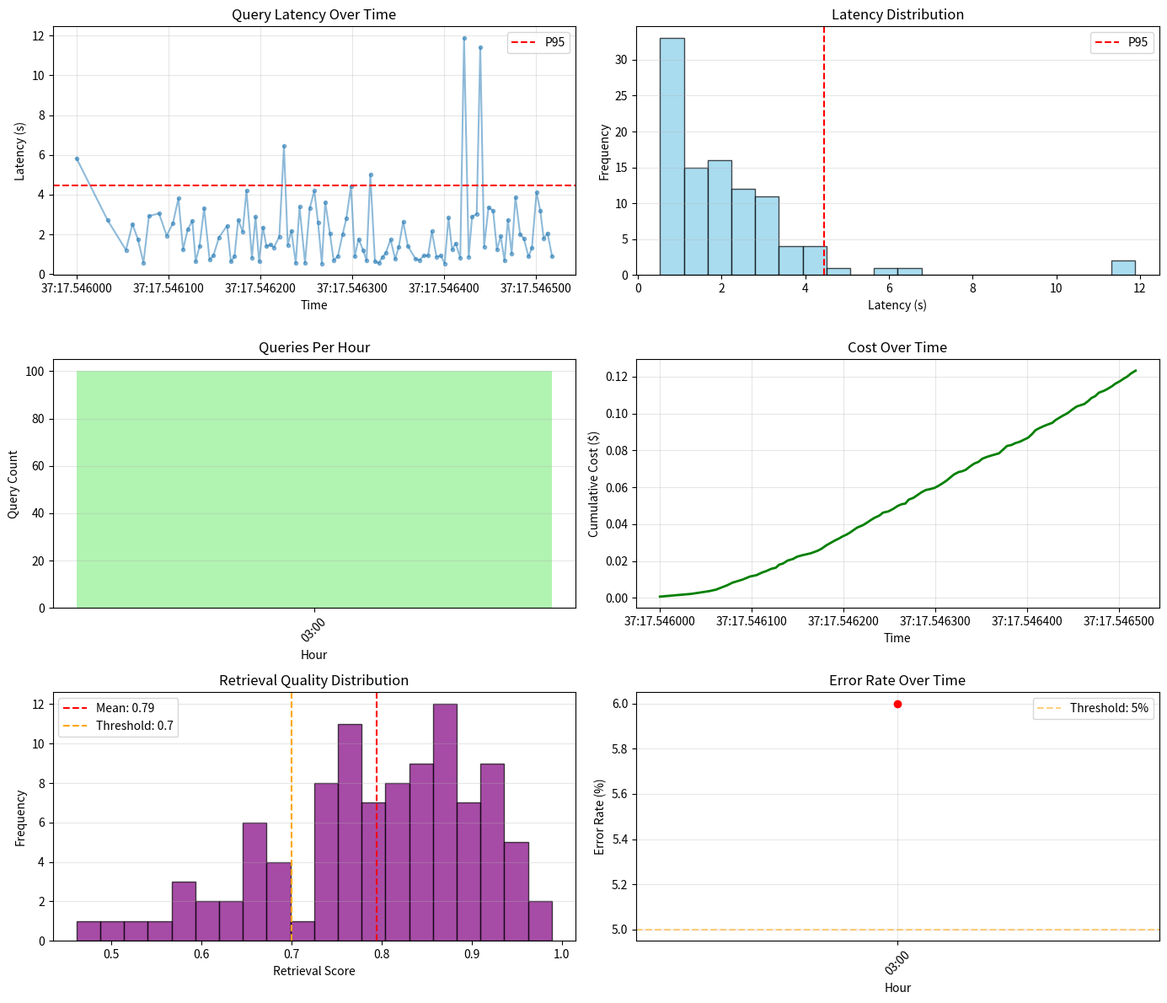

The matplotlib source for this figure:
# GO1707-19aProductionMonitoringObservability
import time
from typing import Dict, List
from datetime import datetime, timedelta
from collections import defaultdict
import matplotlib.pyplot as plt
import numpy as np

class RAGMonitor:
    """
    Production monitoring for RAG systems

    Tracks:
    - Query latency (p50, p95, p99)
    - Retrieval quality (relevance scores)
    - Generation quality (token counts, errors)
    - Cost metrics (tokens used, API calls)
    - Error rates and types
    - User satisfaction (if available)
    """

    def __init__(self):
        self.metrics = {
            'queries': [],
            'latencies': [],
            'retrieval_scores': [],
            'token_counts': [],
            'errors': [],
            'costs': []
        }

        # Aggregated stats
        self.hourly_stats = defaultdict(lambda: {
            'count': 0,
            'total_latency': 0,
            'total_tokens': 0,
            'total_cost': 0,
            'errors': 0
        })

        print("✅ RAG Monitor initialized")

    def log_query(self, 
                  query: str,
                  latency: float,
                  retrieval_score: float,
                  token_count: int,
                  cost: float,
                  error: str = None):
        """Log a query execution"""
        timestamp = datetime.now()
        hour_key = timestamp.strftime('%Y-%m-%d %H:00')

        # Store detailed metrics
        self.metrics['queries'].append({
            'timestamp': timestamp,
            'query': query,
            'latency': latency,
            'retrieval_score': retrieval_score,
            'token_count': token_count,
            'cost': cost,
            'error': error
        })

        self.metrics['latencies'].append(latency)
        self.metrics['retrieval_scores'].append(retrieval_score)
        self.metrics['token_counts'].append(token_count)
        self.metrics['costs'].append(cost)

        if error:
            self.metrics['errors'].append({
                'timestamp': timestamp,
                'error': error,
                'query': query
            })

        # Update hourly aggregations
        self.hourly_stats[hour_key]['count'] += 1
        self.hourly_stats[hour_key]['total_latency'] += latency
        self.hourly_stats[hour_key]['total_tokens'] += token_count
        self.hourly_stats[hour_key]['total_cost'] += cost
        if error:
            self.hourly_stats[hour_key]['errors'] += 1

    def get_statistics(self) -> Dict:
        """Get current statistics"""
        if not self.metrics['latencies']:
            return {}

        latencies = np.array(self.metrics['latencies'])

        return {
            'total_queries': len(self.metrics['queries']),
            'latency_p50': np.percentile(latencies, 50),
            'latency_p95': np.percentile(latencies, 95),
            'latency_p99': np.percentile(latencies, 99),
            'avg_retrieval_score': np.mean(self.metrics['retrieval_scores']),
            'total_tokens': sum(self.metrics['token_counts']),
            'total_cost': sum(self.metrics['costs']),
            'error_rate': len(self.metrics['errors']) / len(self.metrics['queries']),
            'queries_per_hour': len(self.metrics['queries']) / max(1, len(self.hourly_stats))
        }

    def get_alerts(self) -> List[Dict]:
        """Check for alert conditions"""
        alerts = []
        stats = self.get_statistics()

        if not stats:
            return alerts

        # Latency alert
        if stats['latency_p95'] > 5.0:
            alerts.append({
                'severity': 'warning',
                'metric': 'latency',
                'message': f"P95 latency high: {stats['latency_p95']:.2f}s (threshold: 5s)"
            })

        # Error rate alert
        if stats['error_rate'] > 0.05:
            alerts.append({
                'severity': 'critical',
                'metric': 'errors',
                'message': f"Error rate high: {stats['error_rate']*100:.1f}% (threshold: 5%)"
            })

        # Cost alert (monthly projection)
        monthly_cost_projection = stats['total_cost'] * 30 * 24 / max(1, len(self.hourly_stats))
        if monthly_cost_projection > 1000:
            alerts.append({
                'severity': 'warning',
                'metric': 'cost',
                'message': f"Projected monthly cost: ${monthly_cost_projection:.2f} (threshold: $1000)"
            })

        # Low quality alert
        if stats['avg_retrieval_score'] < 0.7:
            alerts.append({
                'severity': 'warning',
                'metric': 'quality',
                'message': f"Low retrieval quality: {stats['avg_retrieval_score']:.2f} (threshold: 0.7)"
            })

        return alerts

    def export_prometheus_metrics(self) -> str:
        """Export metrics in Prometheus format"""
        stats = self.get_statistics()

        if not stats:
            return ""

        metrics = f"""
# HELP rag_queries_total Total number of RAG queries
# TYPE rag_queries_total counter
rag_queries_total {stats['total_queries']}

# HELP rag_latency_seconds Query latency in seconds
# TYPE rag_latency_seconds summary
rag_latency_seconds{{quantile="0.5"}} {stats['latency_p50']}
rag_latency_seconds{{quantile="0.95"}} {stats['latency_p95']}
rag_latency_seconds{{quantile="0.99"}} {stats['latency_p99']}

# HELP rag_retrieval_score Retrieval quality score
# TYPE rag_retrieval_score gauge
rag_retrieval_score {stats['avg_retrieval_score']}

# HELP rag_cost_dollars Total cost in dollars
# TYPE rag_cost_dollars counter
rag_cost_dollars {stats['total_cost']}

# HELP rag_errors_total Total number of errors
# TYPE rag_errors_total counter
rag_errors_total {len(self.metrics['errors'])}

# HELP rag_error_rate Error rate (0-1)
# TYPE rag_error_rate gauge
rag_error_rate {stats['error_rate']}
"""
        return metrics.strip()

    def visualize_dashboard(self):
        """Generate monitoring dashboard"""
        fig, axes = plt.subplots(3, 2, figsize=(14, 12))

        # 1. Latency over time
        ax = axes[0, 0]
        if self.metrics['queries']:
            timestamps = [q['timestamp'] for q in self.metrics['queries']]
            latencies = [q['latency'] for q in self.metrics['queries']]

            ax.plot(timestamps, latencies, alpha=0.5, marker='o', markersize=3)
            ax.axhline(y=np.percentile(latencies, 95), color='red', 
                      linestyle='--', label='P95')
            ax.set_xlabel('Time')
            ax.set_ylabel('Latency (s)')
            ax.set_title('Query Latency Over Time')
            ax.legend()
            ax.grid(alpha=0.3)

        # 2. Latency distribution
        ax = axes[0, 1]
        if self.metrics['latencies']:
            ax.hist(self.metrics['latencies'], bins=20, color='skyblue', 
                   alpha=0.7, edgecolor='black')
            ax.axvline(np.percentile(self.metrics['latencies'], 95), 
                      color='red', linestyle='--', label='P95')
            ax.set_xlabel('Latency (s)')
            ax.set_ylabel('Frequency')
            ax.set_title('Latency Distribution')
            ax.legend()
            ax.grid(axis='y', alpha=0.3)

        # 3. Queries per hour
        ax = axes[1, 0]
        if self.hourly_stats:
            hours = sorted(self.hourly_stats.keys())
            counts = [self.hourly_stats[h]['count'] for h in hours]

            ax.bar(range(len(hours)), counts, color='lightgreen', alpha=0.7)
            ax.set_xlabel('Hour')
            ax.set_ylabel('Query Count')
            ax.set_title('Queries Per Hour')
            ax.set_xticks(range(len(hours)))
            ax.set_xticklabels([h.split()[1] for h in hours], rotation=45)
            ax.grid(axis='y', alpha=0.3)

        # 4. Cost over time
        ax = axes[1, 1]
        if self.metrics['queries']:
            timestamps = [q['timestamp'] for q in self.metrics['queries']]
            cumulative_costs = np.cumsum([q['cost'] for q in self.metrics['queries']])

            ax.plot(timestamps, cumulative_costs, linewidth=2, color='green')
            ax.set_xlabel('Time')
            ax.set_ylabel('Cumulative Cost ($)')
            ax.set_title('Cost Over Time')
            ax.grid(alpha=0.3)

        # 5. Retrieval quality
        ax = axes[2, 0]
        if self.metrics['retrieval_scores']:
            scores = self.metrics['retrieval_scores']
            ax.hist(scores, bins=20, color='purple', alpha=0.7, edgecolor='black')
            ax.axvline(np.mean(scores), color='red', linestyle='--', label=f'Mean: {np.mean(scores):.2f}')
            ax.axvline(0.7, color='orange', linestyle='--', label='Threshold: 0.7')
            ax.set_xlabel('Retrieval Score')
            ax.set_ylabel('Frequency')
            ax.set_title('Retrieval Quality Distribution')
            ax.legend()
            ax.grid(axis='y', alpha=0.3)

        # 6. Error rate over time
        ax = axes[2, 1]
        if self.hourly_stats:
            hours = sorted(self.hourly_stats.keys())
            error_rates = [
                self.hourly_stats[h]['errors'] / max(self.hourly_stats[h]['count'], 1) * 100
                for h in hours
            ]

            ax.plot(range(len(hours)), error_rates, marker='o', 
                   linewidth=2, color='red', markersize=6)
            ax.axhline(y=5, color='orange', linestyle='--', 
                      alpha=0.5, label='Threshold: 5%')
            ax.set_xlabel('Hour')
            ax.set_ylabel('Error Rate (%)')
            ax.set_title('Error Rate Over Time')
            ax.set_xticks(range(len(hours)))
            ax.set_xticklabels([h.split()[1] for h in hours], rotation=45)
            ax.legend()
            ax.grid(alpha=0.3)

        plt.tight_layout()
        return fig

# === DEMO ===

print("🚦 Production Monitoring Demo\n")
print("="*70)

monitor = RAGMonitor()

# Simulate queries over time
print("Simulating production traffic...\n")

base_time = datetime.now() - timedelta(hours=5)
for i in range(100):
    # Simulate query execution
    query = f"Query {i+1}"
    latency = np.random.exponential(1.5) + 0.5  # Mean 2s
    retrieval_score = np.random.beta(8, 2)  # Mostly high scores
    token_count = int(np.random.normal(500, 150))
    cost = token_count / 1_000_000 * 2.5  # $2.5 per 1M tokens

    # Occasional errors (5%)
    error = "Timeout" if np.random.random() < 0.05 else None

    # Occasional spikes
    if i % 20 == 0:
        latency *= 3

    monitor.log_query(query, latency, retrieval_score, token_count, cost, error)

    if (i + 1) % 20 == 0:
        print(f"  Logged {i+1} queries...")

# Get statistics
stats = monitor.get_statistics()

print("\n📊 STATISTICS:")
print(f"   Total queries: {stats['total_queries']}")
print(f"   Latency P50: {stats['latency_p50']:.2f}s")
print(f"   Latency P95: {stats['latency_p95']:.2f}s")
print(f"   Latency P99: {stats['latency_p99']:.2f}s")
print(f"   Avg retrieval score: {stats['avg_retrieval_score']:.3f}")
print(f"   Total tokens: {stats['total_tokens']:,}")
print(f"   Total cost: ${stats['total_cost']:.4f}")
print(f"   Error rate: {stats['error_rate']*100:.1f}%")
print(f"   Queries/hour: {stats['queries_per_hour']:.1f}")

# Check alerts
alerts = monitor.get_alerts()

if alerts:
    print(f"\n🚨 ALERTS ({len(alerts)}):")
    for alert in alerts:
        severity_emoji = '🔴' if alert['severity'] == 'critical' else '🟡'
        print(f"   {severity_emoji} [{alert['severity'].upper()}] {alert['message']}")
else:
    print("\n✅ No alerts - all systems nominal")

# Export Prometheus metrics
print("\n📈 Prometheus Metrics:")
print(monitor.export_prometheus_metrics()[:300] + "\n...")

# Visualize dashboard
print("\n📊 Generating monitoring dashboard...")
fig = monitor.visualize_dashboard()
plt.savefig('rag_monitoring_dashboard.png', dpi=150, bbox_inches='tight')
print("✅ Dashboard saved: rag_monitoring_dashboard.png")

print("\n✅ Production monitoring system implemented!")
print("\n💡 INTEGRATION:")
print("""
# Prometheus scrape config
scrape_configs:
  - job_name: 'rag_system'
    static_configs:
      - targets: ['localhost:8000']
    metrics_path: '/metrics'
    scrape_interval: 30s

# Grafana alerts
- alert: HighLatency
  expr: rag_latency_seconds{quantile="0.95"} > 5
  for: 5m
  annotations:
    summary: "RAG P95 latency is high"

- alert: HighErrorRate
  expr: rag_error_rate > 0.05
  for: 5m
  annotations:
    summary: "RAG error rate > 5%"
""")
